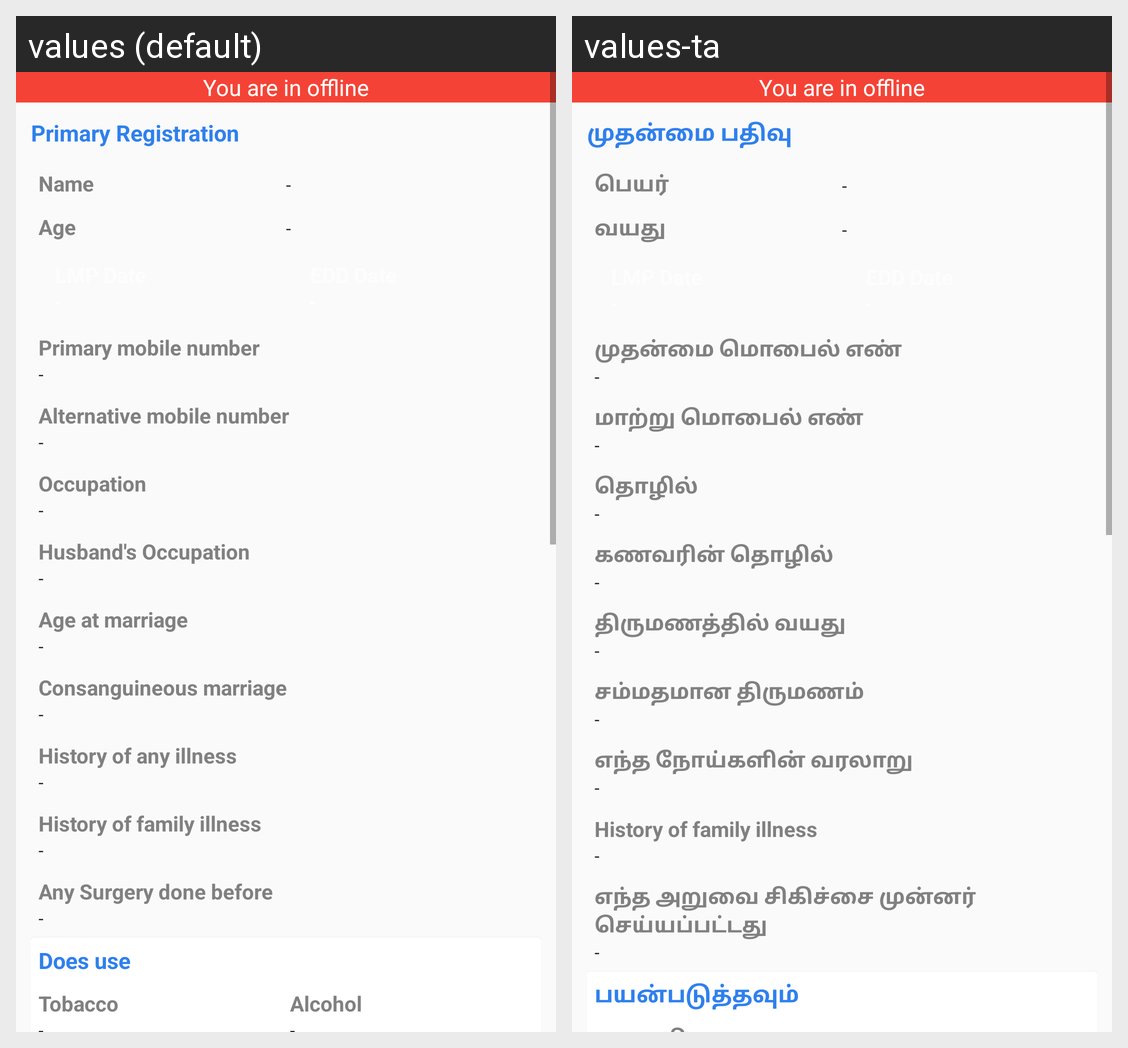

The same Android screen rendered under two of its app's locales, left to right. List the strings drawn on it with the default value and each locale's translation.
Android screen res/layout/primary_details.xml rendered under 2 locales, left to right: values (default), values-ta. Device: Nexus 5 (rendered at 1080×1920; each locale shown at half size, 540×960, under a caption strip naming it); theme AppTheme.
Strings drawn on this screen, with the default value and each locale's value (text and hints the layout hard-codes, and strings that could not be matched under every locale, appear in the picture but are not listed):

primary_registration
  values: Primary Registration
  values-ta: முதன்மை பதிவு

name
  values: Name
  values-ta: பெயர்

age
  values: Age
  values-ta: வயது

primary_mobile_number
  values: Primary mobile number
  values-ta: முதன்மை மொபைல் எண்

alternative_mobile_number
  values: Alternative mobile number
  values-ta: மாற்று மொபைல் எண்

occupation
  values: Occupation
  values-ta: தொழில்

husband_s_occupation
  values: Husband's Occupation
  values-ta: கணவரின் தொழில்

age_at_marriage
  values: Age at marriage
  values-ta: திருமணத்தில் வயது

consanguineous_marraige
  values: Consanguineous marriage
  values-ta: சம்மதமான திருமணம்

history_of_any_illness
  values: History of any illness
  values-ta: எந்த நோய்களின் வரலாறு

history_of_family_illness
  values: History of family illness
  values-ta: History of family illness  [not translated; the default value is used]

any_surgery_done_before
  values: Any Surgery done before
  values-ta: எந்த அறுவை சிகிச்சை முன்னர் செய்யப்பட்டது

does_use
  values: Does use
  values-ta: பயன்படுத்தவும்
